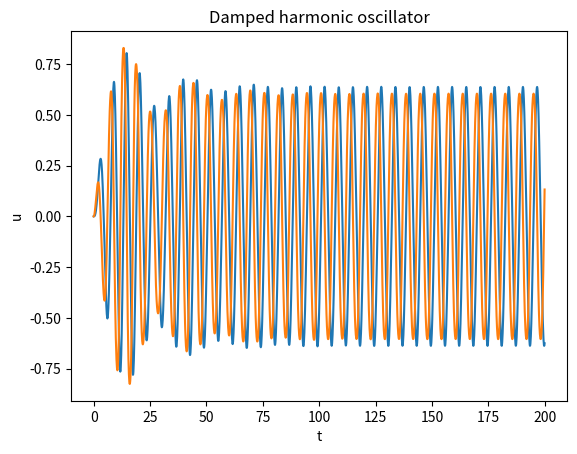

Generate this figure with matplotlib:
import scipy.integrate 
import numpy as np
import matplotlib.pyplot as plt
from math import *

def Duffing(U, t):
    
    return [U[1], -2*k*U[1] - U[0] + g*sin(w*t) - np.power(U[0],3)]


def Root(ys, x0):

    x0 = int(abs( x0 / end)* steps)
    ig = ys[x0]
    range_ = 1000
    time = ((x0 + range_)*end) / steps
    e = 0.001
    happy = False
    while happy == False:

        for i in range(range_):
            sg = ys[x0 + i + 10]

            if x0 + i + 11 == steps:
                break
            
            if abs(ig - sg) < e:
                happy = True
                time = ((x0 + i) * end) / steps
                break
        
        break

    return [happy, time] #round(time, 7)]

k = 0.05
g = 0.2
w = 1

start = 0
end = 200
steps = 2000


U0 = [0, 0]
ts = np. linspace(start, end, steps)
Us = scipy.integrate.odeint(Duffing, U0, ts)
ys = Us[:,0]



print(Root(ys, 140))






plt.xlabel("t")
plt.ylabel("u")
plt.title("Damped harmonic oscillator")
plt.plot(ts,ys);
plt.plot(ts,Us[:,1]);
plt.show()
